The GitHub repository jsmit659/BioMed-Midterm contains a labelled image folder "Downsized_128x128x3" with 2 categories: DME, drusen. Examples follow, each with its label.

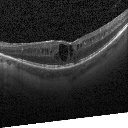
Label: DME

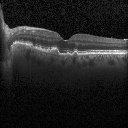
Label: drusen

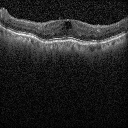
Label: DME

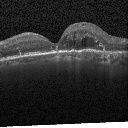
Label: DME

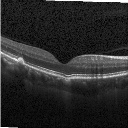
Label: drusen

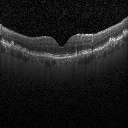
Label: drusen
